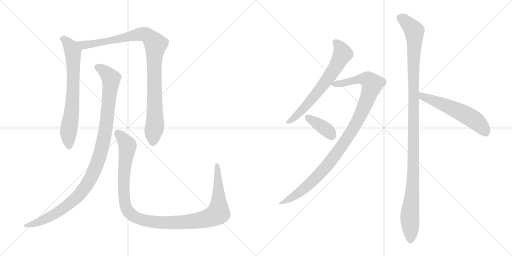
t = 0.00 s
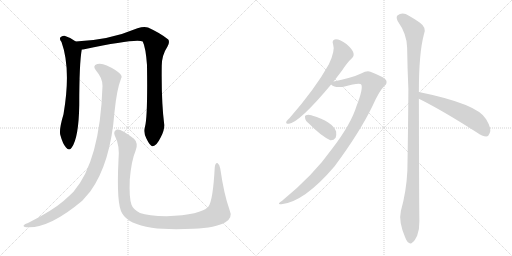
t = 1.80 s
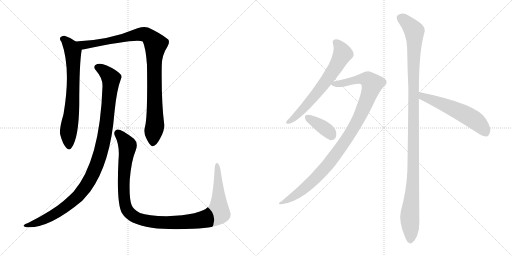
t = 3.61 s
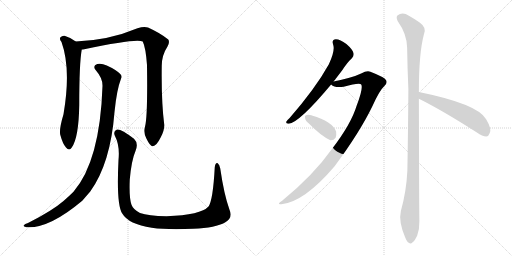
t = 5.41 s
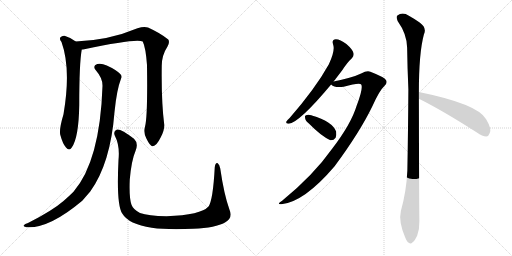
t = 7.21 s
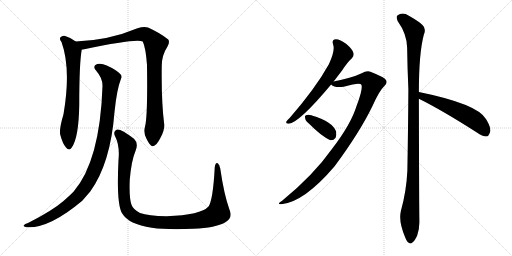
t = 9.01 s

The animated SVG that drew these frames (rendered in a browser with its animation timeline set to each time). Animation: 9 CSS @keyframes rules; one cycle of 9.01 s.

<svg version="1.1" viewBox="0 0 2048 1024" xmlns="http://www.w3.org/2000/svg">
  <g stroke="lightgray" stroke-dasharray="1,1" stroke-width="1" transform="scale(4, 4)">
    <line x1="0" y1="0" x2="256" y2="256"></line>
    <line x1="256" y1="0" x2="0" y2="256"></line>
    <line x1="128" y1="0" x2="128" y2="256"></line>
    <line x1="0" y1="128" x2="256" y2="128"></line>
    <line x1="256" y1="0" x2="512" y2="256"></line>
    <line x1="512" y1="0" x2="256" y2="256"></line>
    <line x1="384" y1="0" x2="384" y2="256"></line>
    <line x1="256" y1="128" x2="512" y2="128"></line>
  </g>
<g transform="scale(1, -1) translate(0, -850)">
   <style type="text/css">
    @keyframes keyframes0 {
      from {
       stroke: black;
       stroke-dashoffset: 703;
       stroke-width: 128;
       }
       70% {
       animation-timing-function: step-end;
       stroke: black;
       stroke-dashoffset: 0;
       stroke-width: 128;
       }
       to {
       stroke: black;
       stroke-width: 1024;
       }
       }
       #make-me-a-hanzi-animation-0 {
         animation: keyframes0 0.822103s both;
         animation-delay: 0.000000s;
         animation-timing-function: linear;
       }
    @keyframes keyframes1 {
      from {
       stroke: black;
       stroke-dashoffset: 990;
       stroke-width: 128;
       }
       76% {
       animation-timing-function: step-end;
       stroke: black;
       stroke-dashoffset: 0;
       stroke-width: 128;
       }
       to {
       stroke: black;
       stroke-width: 1024;
       }
       }
       #make-me-a-hanzi-animation-1 {
         animation: keyframes1 1.055664s both;
         animation-delay: 0.822103s;
         animation-timing-function: linear;
       }
    @keyframes keyframes2 {
      from {
       stroke: black;
       stroke-dashoffset: 1066;
       stroke-width: 128;
       }
       78% {
       animation-timing-function: step-end;
       stroke: black;
       stroke-dashoffset: 0;
       stroke-width: 128;
       }
       to {
       stroke: black;
       stroke-width: 1024;
       }
       }
       #make-me-a-hanzi-animation-2 {
         animation: keyframes2 1.117513s both;
         animation-delay: 1.877767s;
         animation-timing-function: linear;
       }
    @keyframes keyframes3 {
      from {
       stroke: black;
       stroke-dashoffset: 1154;
       stroke-width: 128;
       }
       79% {
       animation-timing-function: step-end;
       stroke: black;
       stroke-dashoffset: 0;
       stroke-width: 128;
       }
       to {
       stroke: black;
       stroke-width: 1024;
       }
       }
       #make-me-a-hanzi-animation-3 {
         animation: keyframes3 1.189128s both;
         animation-delay: 2.995280s;
         animation-timing-function: linear;
       }
    @keyframes keyframes4 {
      from {
       stroke: black;
       stroke-dashoffset: 661;
       stroke-width: 128;
       }
       68% {
       animation-timing-function: step-end;
       stroke: black;
       stroke-dashoffset: 0;
       stroke-width: 128;
       }
       to {
       stroke: black;
       stroke-width: 1024;
       }
       }
       #make-me-a-hanzi-animation-4 {
         animation: keyframes4 0.787923s both;
         animation-delay: 4.184408s;
         animation-timing-function: linear;
       }
    @keyframes keyframes5 {
      from {
       stroke: black;
       stroke-dashoffset: 1029;
       stroke-width: 128;
       }
       77% {
       animation-timing-function: step-end;
       stroke: black;
       stroke-dashoffset: 0;
       stroke-width: 128;
       }
       to {
       stroke: black;
       stroke-width: 1024;
       }
       }
       #make-me-a-hanzi-animation-5 {
         animation: keyframes5 1.087402s both;
         animation-delay: 4.972331s;
         animation-timing-function: linear;
       }
    @keyframes keyframes6 {
      from {
       stroke: black;
       stroke-dashoffset: 376;
       stroke-width: 128;
       }
       55% {
       animation-timing-function: step-end;
       stroke: black;
       stroke-dashoffset: 0;
       stroke-width: 128;
       }
       to {
       stroke: black;
       stroke-width: 1024;
       }
       }
       #make-me-a-hanzi-animation-6 {
         animation: keyframes6 0.555990s both;
         animation-delay: 6.059733s;
         animation-timing-function: linear;
       }
    @keyframes keyframes7 {
      from {
       stroke: black;
       stroke-dashoffset: 1166;
       stroke-width: 128;
       }
       79% {
       animation-timing-function: step-end;
       stroke: black;
       stroke-dashoffset: 0;
       stroke-width: 128;
       }
       to {
       stroke: black;
       stroke-width: 1024;
       }
       }
       #make-me-a-hanzi-animation-7 {
         animation: keyframes7 1.198893s both;
         animation-delay: 6.615723s;
         animation-timing-function: linear;
       }
    @keyframes keyframes8 {
      from {
       stroke: black;
       stroke-dashoffset: 563;
       stroke-width: 128;
       }
       65% {
       animation-timing-function: step-end;
       stroke: black;
       stroke-dashoffset: 0;
       stroke-width: 128;
       }
       to {
       stroke: black;
       stroke-width: 1024;
       }
       }
       #make-me-a-hanzi-animation-8 {
         animation: keyframes8 0.708171s both;
         animation-delay: 7.814616s;
         animation-timing-function: linear;
       }
</style>
<path d="M 303.0 684.0 Q 282.0 700.0 258.0 707.0 Q 248.0 708.0 241.0 700.0 Q 237.0 693.0 246.0 682.0 Q 285.0 574.0 254.0 393.0 Q 236.0 333.0 241.0 311.0 Q 251.0 274.0 264.0 260.0 Q 277.0 245.0 287.0 260.0 Q 315.0 299.0 317.0 431.0 Q 317.0 596.0 327.0 652.0 C 329.0 666.0 328.0 667.0 303.0 684.0 Z" fill="lightgray"></path> 
<path d="M 580.0 343.0 Q 573.0 318.0 586.0 295.0 Q 601.0 264.0 611.0 265.0 Q 626.0 266.0 643.0 301.0 Q 658.0 329.0 657.0 351.0 Q 645.0 444.0 647.0 587.0 Q 647.0 629.0 670.0 664.0 Q 680.0 682.0 673.0 692.0 Q 643.0 717.0 592.0 740.0 Q 576.0 746.0 550.0 737.0 Q 436.0 689.0 303.0 684.0 C 273.0 682.0 297.0 647.0 327.0 652.0 Q 331.0 652.0 337.0 653.0 Q 548.0 698.0 571.0 684.0 Q 583.0 659.0 588.0 590.0 Q 591.0 382.0 580.0 343.0 Z" fill="lightgray"></path> 
<path d="M 410.0 506.0 Q 400.0 206.0 294.0 83.0 Q 276.0 65.0 254.0 46.0 Q 209.0 7.0 112.0 -42.0 Q 99.0 -46.0 95.0 -51.0 Q 91.0 -57.0 106.0 -59.0 Q 196.0 -65.0 329.0 47.0 L 361.0 84.0 Q 442.0 196.0 458.0 402.0 Q 467.0 492.0 484.0 535.0 Q 490.0 545.0 481.0 554.0 Q 463.0 572.0 427.0 588.0 Q 406.0 598.0 389.0 594.0 Q 368.0 587.0 384.0 568.0 Q 411.0 537.0 410.0 506.0 Z" fill="lightgray"></path> 
<path d="M 918.0 11.0 Q 896.0 72.0 881.0 176.0 Q 878.0 192.0 871.0 197.0 Q 862.0 201.0 859.0 181.0 Q 852.0 49.0 834.0 24.0 Q 804.0 -10.0 666.0 -15.0 Q 593.0 -14.0 560.0 -2.0 Q 532.0 13.0 526.0 31.0 Q 516.0 59.0 519.0 131.0 Q 526.0 210.0 542.0 246.0 Q 555.0 277.0 536.0 295.0 Q 484.0 335.0 468.0 332.0 Q 452.0 326.0 459.0 308.0 Q 480.0 268.0 474.0 210.0 Q 465.0 32.0 489.0 -4.0 Q 514.0 -47.0 607.0 -61.0 Q 671.0 -70.0 773.0 -65.0 Q 864.0 -61.0 900.0 -40.0 Q 933.0 -22.0 918.0 11.0 Z" fill="lightgray"></path> 
<path d="M 1334.5 524.5 Q 1350.5 545.5 1367.5 567.5 Q 1389.5 601.5 1407.5 617.5 Q 1417.5 627.5 1413.5 639.5 Q 1410.5 652.5 1385.5 674.5 Q 1360.5 693.5 1343.5 693.5 Q 1325.5 692.5 1332.5 672.5 Q 1341.5 648.5 1315.5 593.5 Q 1261.5 496.5 1158.5 378.5 Q 1148.5 369.5 1145.5 364.5 Q 1141.5 354.5 1155.5 355.5 Q 1198.5 361.5 1324.5 512.5 L 1334.5 524.5 Z" fill="lightgray"></path> 
<path d="M 1324.5 512.5 Q 1339.5 497.5 1374.5 503.5 Q 1440.5 521.5 1445.5 511.5 Q 1452.5 493.5 1426.5 427.5 Q 1404.5 354.5 1328.5 255.5 Q 1253.5 149.5 1128.5 47.5 Q 1103.5 31.5 1125.5 33.5 Q 1216.5 42.5 1338.5 185.5 Q 1438.5 320.5 1489.5 425.5 Q 1517.5 488.5 1537.5 506.5 Q 1550.5 516.5 1544.5 529.5 Q 1538.5 541.5 1481.5 563.5 Q 1468.5 569.5 1444.5 556.5 Q 1411.5 540.5 1334.5 524.5 C 1309.5 519.5 1309.5 519.5 1324.5 512.5 Z" fill="lightgray"></path> 
<path d="M 1236.5 355.5 Q 1284.5 306.5 1321.5 289.5 Q 1334.5 288.5 1342.5 299.5 Q 1346.5 309.5 1344.5 324.5 Q 1329.5 364.5 1247.5 388.5 Q 1246.5 389.5 1245.5 389.5 Q 1232.5 393.5 1223.5 389.5 Q 1217.5 388.5 1220.5 377.5 Q 1221.5 367.5 1236.5 355.5 Z" fill="lightgray"></path> 
<path d="M 1675.5 482.5 Q 1675.5 638.5 1695.5 712.5 Q 1708.5 739.5 1678.5 760.5 Q 1662.5 772.5 1635.5 787.5 Q 1610.5 803.5 1589.5 788.5 Q 1583.5 782.5 1590.5 766.5 Q 1627.5 714.5 1628.5 660.5 Q 1629.5 582.5 1633.5 493.5 Q 1632.5 339.5 1629.5 168.5 Q 1625.5 84.5 1603.5 6.5 Q 1593.5 -35.5 1620.5 -98.5 Q 1627.5 -117.5 1635.5 -120.5 Q 1642.5 -127.5 1650.5 -118.5 Q 1657.5 -114.5 1668.5 -92.5 Q 1678.5 -65.5 1677.5 -33.5 Q 1676.5 18.5 1675.5 455.5 L 1675.5 482.5 Z" fill="lightgray"></path> 
<path d="M 1675.5 455.5 Q 1768.5 409.5 1907.5 320.5 Q 1929.5 304.5 1945.5 304.5 Q 1954.5 305.5 1958.5 317.5 Q 1968.5 333.5 1944.5 373.5 Q 1911.5 434.5 1675.5 482.5 C 1646.5 488.5 1648.5 468.5 1675.5 455.5 Z" fill="lightgray"></path> 
      <clipPath id="make-me-a-hanzi-clip-0">
      <path d="M 303.0 684.0 Q 282.0 700.0 258.0 707.0 Q 248.0 708.0 241.0 700.0 Q 237.0 693.0 246.0 682.0 Q 285.0 574.0 254.0 393.0 Q 236.0 333.0 241.0 311.0 Q 251.0 274.0 264.0 260.0 Q 277.0 245.0 287.0 260.0 Q 315.0 299.0 317.0 431.0 Q 317.0 596.0 327.0 652.0 C 329.0 666.0 328.0 667.0 303.0 684.0 Z" fill="lightgray"></path>
      </clipPath>
      <path clip-path="url(#make-me-a-hanzi-clip-0)" d="M 251.0 695.0 L 282.0 665.0 L 292.0 643.0 L 292.0 465.0 L 273.0 312.0 L 276.0 265.0 " fill="none" id="make-me-a-hanzi-animation-0" stroke-dasharray="575 1150" stroke-linecap="round"></path>

      <clipPath id="make-me-a-hanzi-clip-1">
      <path d="M 580.0 343.0 Q 573.0 318.0 586.0 295.0 Q 601.0 264.0 611.0 265.0 Q 626.0 266.0 643.0 301.0 Q 658.0 329.0 657.0 351.0 Q 645.0 444.0 647.0 587.0 Q 647.0 629.0 670.0 664.0 Q 680.0 682.0 673.0 692.0 Q 643.0 717.0 592.0 740.0 Q 576.0 746.0 550.0 737.0 Q 436.0 689.0 303.0 684.0 C 273.0 682.0 297.0 647.0 327.0 652.0 Q 331.0 652.0 337.0 653.0 Q 548.0 698.0 571.0 684.0 Q 583.0 659.0 588.0 590.0 Q 591.0 382.0 580.0 343.0 Z" fill="lightgray"></path>
      </clipPath>
      <path clip-path="url(#make-me-a-hanzi-clip-1)" d="M 311.0 682.0 L 334.0 669.0 L 348.0 669.0 L 565.0 714.0 L 588.0 710.0 L 612.0 687.0 L 622.0 673.0 L 616.0 603.0 L 620.0 353.0 L 611.0 276.0 " fill="none" id="make-me-a-hanzi-animation-1" stroke-dasharray="862 1724" stroke-linecap="round"></path>

      <clipPath id="make-me-a-hanzi-clip-2">
      <path d="M 410.0 506.0 Q 400.0 206.0 294.0 83.0 Q 276.0 65.0 254.0 46.0 Q 209.0 7.0 112.0 -42.0 Q 99.0 -46.0 95.0 -51.0 Q 91.0 -57.0 106.0 -59.0 Q 196.0 -65.0 329.0 47.0 L 361.0 84.0 Q 442.0 196.0 458.0 402.0 Q 467.0 492.0 484.0 535.0 Q 490.0 545.0 481.0 554.0 Q 463.0 572.0 427.0 588.0 Q 406.0 598.0 389.0 594.0 Q 368.0 587.0 384.0 568.0 Q 411.0 537.0 410.0 506.0 Z" fill="lightgray"></path>
      </clipPath>
      <path clip-path="url(#make-me-a-hanzi-clip-2)" d="M 391.0 580.0 L 424.0 560.0 L 444.0 530.0 L 421.0 322.0 L 404.0 242.0 L 380.0 173.0 L 330.0 87.0 L 261.0 21.0 L 168.0 -33.0 L 102.0 -53.0 " fill="none" id="make-me-a-hanzi-animation-2" stroke-dasharray="938 1876" stroke-linecap="round"></path>

      <clipPath id="make-me-a-hanzi-clip-3">
      <path d="M 918.0 11.0 Q 896.0 72.0 881.0 176.0 Q 878.0 192.0 871.0 197.0 Q 862.0 201.0 859.0 181.0 Q 852.0 49.0 834.0 24.0 Q 804.0 -10.0 666.0 -15.0 Q 593.0 -14.0 560.0 -2.0 Q 532.0 13.0 526.0 31.0 Q 516.0 59.0 519.0 131.0 Q 526.0 210.0 542.0 246.0 Q 555.0 277.0 536.0 295.0 Q 484.0 335.0 468.0 332.0 Q 452.0 326.0 459.0 308.0 Q 480.0 268.0 474.0 210.0 Q 465.0 32.0 489.0 -4.0 Q 514.0 -47.0 607.0 -61.0 Q 671.0 -70.0 773.0 -65.0 Q 864.0 -61.0 900.0 -40.0 Q 933.0 -22.0 918.0 11.0 Z" fill="lightgray"></path>
      </clipPath>
      <path clip-path="url(#make-me-a-hanzi-clip-3)" d="M 471.0 318.0 L 507.0 276.0 L 510.0 264.0 L 494.0 130.0 L 502.0 28.0 L 517.0 -1.0 L 553.0 -25.0 L 640.0 -40.0 L 728.0 -39.0 L 816.0 -27.0 L 869.0 -5.0 L 875.0 48.0 L 869.0 189.0 " fill="none" id="make-me-a-hanzi-animation-3" stroke-dasharray="1026 2052" stroke-linecap="round"></path>

      <clipPath id="make-me-a-hanzi-clip-4">
      <path d="M 1334.5 524.5 Q 1350.5 545.5 1367.5 567.5 Q 1389.5 601.5 1407.5 617.5 Q 1417.5 627.5 1413.5 639.5 Q 1410.5 652.5 1385.5 674.5 Q 1360.5 693.5 1343.5 693.5 Q 1325.5 692.5 1332.5 672.5 Q 1341.5 648.5 1315.5 593.5 Q 1261.5 496.5 1158.5 378.5 Q 1148.5 369.5 1145.5 364.5 Q 1141.5 354.5 1155.5 355.5 Q 1198.5 361.5 1324.5 512.5 L 1334.5 524.5 Z" fill="lightgray"></path>
      </clipPath>
      <path clip-path="url(#make-me-a-hanzi-clip-4)" d="M 1342.5 680.5 L 1354.5 670.5 L 1370.5 635.5 L 1333.5 567.5 L 1230.5 433.5 L 1181.5 382.5 L 1153.5 363.5 " fill="none" id="make-me-a-hanzi-animation-4" stroke-dasharray="533 1066" stroke-linecap="round"></path>

      <clipPath id="make-me-a-hanzi-clip-5">
      <path d="M 1324.5 512.5 Q 1339.5 497.5 1374.5 503.5 Q 1440.5 521.5 1445.5 511.5 Q 1452.5 493.5 1426.5 427.5 Q 1404.5 354.5 1328.5 255.5 Q 1253.5 149.5 1128.5 47.5 Q 1103.5 31.5 1125.5 33.5 Q 1216.5 42.5 1338.5 185.5 Q 1438.5 320.5 1489.5 425.5 Q 1517.5 488.5 1537.5 506.5 Q 1550.5 516.5 1544.5 529.5 Q 1538.5 541.5 1481.5 563.5 Q 1468.5 569.5 1444.5 556.5 Q 1411.5 540.5 1334.5 524.5 C 1309.5 519.5 1309.5 519.5 1324.5 512.5 Z" fill="lightgray"></path>
      </clipPath>
      <path clip-path="url(#make-me-a-hanzi-clip-5)" d="M 1333.5 515.5 L 1383.5 518.5 L 1424.5 531.5 L 1463.5 534.5 L 1488.5 514.5 L 1432.5 370.5 L 1335.5 221.5 L 1235.5 112.5 L 1180.5 68.5 L 1130.5 39.5 " fill="none" id="make-me-a-hanzi-animation-5" stroke-dasharray="901 1802" stroke-linecap="round"></path>

      <clipPath id="make-me-a-hanzi-clip-6">
      <path d="M 1236.5 355.5 Q 1284.5 306.5 1321.5 289.5 Q 1334.5 288.5 1342.5 299.5 Q 1346.5 309.5 1344.5 324.5 Q 1329.5 364.5 1247.5 388.5 Q 1246.5 389.5 1245.5 389.5 Q 1232.5 393.5 1223.5 389.5 Q 1217.5 388.5 1220.5 377.5 Q 1221.5 367.5 1236.5 355.5 Z" fill="lightgray"></path>
      </clipPath>
      <path clip-path="url(#make-me-a-hanzi-clip-6)" d="M 1230.5 381.5 L 1292.5 341.5 L 1326.5 309.5 " fill="none" id="make-me-a-hanzi-animation-6" stroke-dasharray="248 496" stroke-linecap="round"></path>

      <clipPath id="make-me-a-hanzi-clip-7">
      <path d="M 1675.5 482.5 Q 1675.5 638.5 1695.5 712.5 Q 1708.5 739.5 1678.5 760.5 Q 1662.5 772.5 1635.5 787.5 Q 1610.5 803.5 1589.5 788.5 Q 1583.5 782.5 1590.5 766.5 Q 1627.5 714.5 1628.5 660.5 Q 1629.5 582.5 1633.5 493.5 Q 1632.5 339.5 1629.5 168.5 Q 1625.5 84.5 1603.5 6.5 Q 1593.5 -35.5 1620.5 -98.5 Q 1627.5 -117.5 1635.5 -120.5 Q 1642.5 -127.5 1650.5 -118.5 Q 1657.5 -114.5 1668.5 -92.5 Q 1678.5 -65.5 1677.5 -33.5 Q 1676.5 18.5 1675.5 455.5 L 1675.5 482.5 Z" fill="lightgray"></path>
      </clipPath>
      <path clip-path="url(#make-me-a-hanzi-clip-7)" d="M 1602.5 779.5 L 1657.5 725.5 L 1654.5 203.5 L 1638.5 -23.5 L 1641.5 -106.5 " fill="none" id="make-me-a-hanzi-animation-7" stroke-dasharray="1038 2076" stroke-linecap="round"></path>

      <clipPath id="make-me-a-hanzi-clip-8">
      <path d="M 1675.5 455.5 Q 1768.5 409.5 1907.5 320.5 Q 1929.5 304.5 1945.5 304.5 Q 1954.5 305.5 1958.5 317.5 Q 1968.5 333.5 1944.5 373.5 Q 1911.5 434.5 1675.5 482.5 C 1646.5 488.5 1648.5 468.5 1675.5 455.5 Z" fill="lightgray"></path>
      </clipPath>
      <path clip-path="url(#make-me-a-hanzi-clip-8)" d="M 1686.5 475.5 L 1690.5 464.5 L 1804.5 420.5 L 1880.5 381.5 L 1913.5 358.5 L 1942.5 320.5 " fill="none" id="make-me-a-hanzi-animation-8" stroke-dasharray="435 870" stroke-linecap="round"></path>

</g>
</svg>
